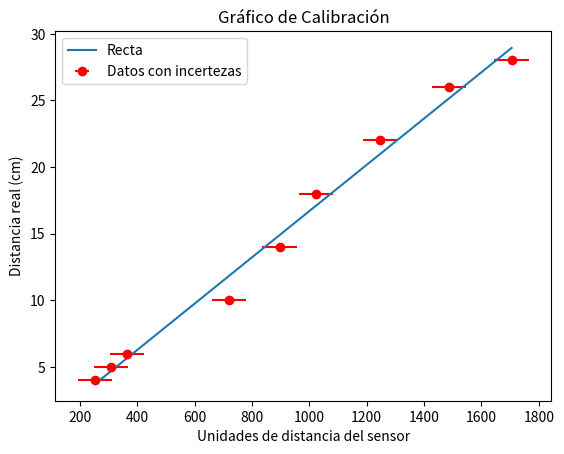

The script that saved this image:
import matplotlib.pyplot as plt
from scipy.optimize import curve_fit
import numpy as np

# Preguntar lo de las incertezas truchas y lo de la ordenada al origen

# Función lineal 
funcion_lineal = lambda x, a, b: a*x + b

# Mediciones
sensor = np.array([253, 309, 365, 719, 896, 1024, 1247, 1487, 1705]) # Eje x
mediciones = np.array([4, 5, 6, 10, 14, 18, 22, 26, 28]) # Eje y
incertezas = np.array([60, 60, 60, 60, 60, 60, 60, 60, 60]) # Incertezas del sensor truchas para consultar
# incertezas = np.array([1, 1, 1, 1, 1, 1, 1, 1, 1]) # Incertezas del sensor

# Ajuste lineal
params, covariance = curve_fit(funcion_lineal, sensor, mediciones, sigma=incertezas, absolute_sigma=True)
pendiente, ordenada = params
incerteza_pendiente, incerteza_ordenada = np.sqrt(np.diag(covariance))
print(f'Pendiente: {pendiente} ± {incerteza_pendiente}')
print(f'Ordenada al origen: {ordenada} ± {incerteza_ordenada}')

# Grafico los datos con sus incertezas
plt.errorbar(sensor, mediciones, xerr=incertezas, fmt='ro', label='Datos con incertezas')

# Grafico la recta de ajuste
values = np.linspace(min(sensor), max(sensor), 1000)
y = funcion_lineal(values, pendiente, ordenada)
plt.plot(values, y, label = 'Recta')

# Etiquetas y leyenda
plt.xlabel('Unidades de distancia del sensor')
plt.ylabel('Distancia real (cm)')
plt.title('Gráfico de Calibración')
plt.legend()

# Mostrar el gráfico
plt.show()

# Ejemplo de conversión
aproximacion = funcion_lineal(sensor, pendiente, ordenada)
conversion = [(x, y) for x, y in zip(aproximacion, mediciones)]
print(conversion)
